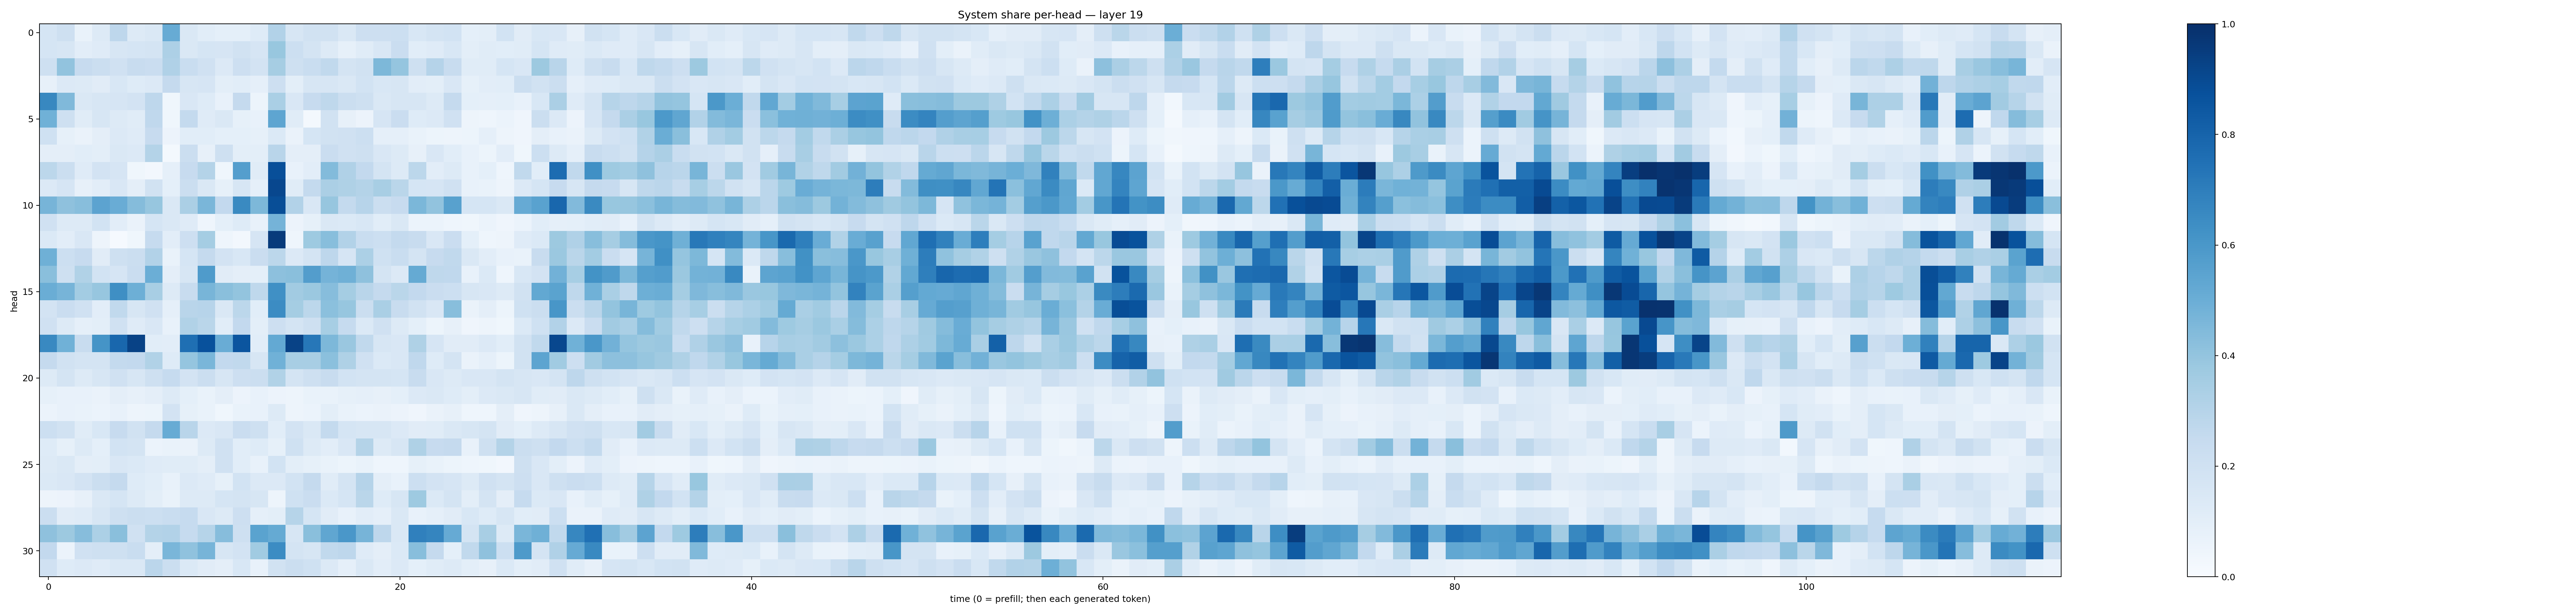

The table this chart was drawn from, first rows:
0.16887222, 0.20872307, 0.06786381, 0.12816228, 0.27709928, 0.1264619, 0.14195627, 0.5105081, 0.14224935, 0.10699158, 0.09334178, 0.09009068, 0.12244632, 0.31241646, 0.16302101, 0.18799457, 0.19199243, 0.14471847, 0.21436428, 0.21135259, 0.21524817, 0.1526999, 0.17387125, 0.18445945
0.1713, 0.1597, 0.1018, 0.1185, 0.1563, 0.168, 0.1723, 0.3266, 0.1457, 0.1689, 0.1655, 0.1901, 0.1664, 0.3872, 0.2153, 0.1779, 0.1285, 0.08381, 0.1145, 0.1496, 0.2272, 0.1062, 0.1207, 0.1531
0.2104, 0.4027, 0.2452, 0.2235, 0.1982, 0.2363, 0.2298, 0.3181, 0.2331, 0.1988, 0.1341, 0.2118, 0.1814, 0.3507, 0.2042, 0.2321, 0.2634, 0.1734, 0.191, 0.4554, 0.3975, 0.2063, 0.3015, 0.2399
0.07947, 0.1339, 0.1298, 0.1105, 0.1534, 0.1241, 0.1354, 0.2501, 0.1634, 0.1645, 0.1013, 0.1087, 0.08744, 0.2125, 0.09917, 0.1613, 0.1579, 0.1461, 0.1856, 0.1559, 0.1572, 0.1031, 0.09791, 0.1507
0.6639, 0.447, 0.1438, 0.1582, 0.1674, 0.1825, 0.2743, 0.03534, 0.1514, 0.1236, 0.07619, 0.2502, 0.05446, 0.3395, 0.1495, 0.2447, 0.2713, 0.2236, 0.2107, 0.1476, 0.1583, 0.1592, 0.1293, 0.2523
0.4855, 0.2046, 0.1153, 0.1606, 0.1318, 0.1164, 0.2678, 0.03905, 0.2569, 0.1173, 0.1436, 0.08515, 0.07468, 0.5365, 0.1166, 0.02172, 0.1913, 0.07862, 0.05647, 0.1666, 0.2286, 0.122, 0.1334, 0.1958
0.2027, 0.08254, 0.06512, 0.09467, 0.1343, 0.12, 0.2453, 0.05711, 0.1056, 0.1081, 0.09041, 0.09356, 0.08473, 0.1369, 0.06428, 0.1697, 0.1941, 0.1972, 0.2182, 0.08912, 0.08693, 0.06792, 0.05231, 0.04725
0.09577, 0.09382, 0.1071, 0.09933, 0.1449, 0.1352, 0.3069, 0.01913, 0.2262, 0.08132, 0.2071, 0.09976, 0.1008, 0.2927, 0.09572, 0.09547, 0.2279, 0.1956, 0.2057, 0.1509, 0.1303, 0.08132, 0.1497, 0.1056
0.28, 0.2202, 0.119, 0.1808, 0.1678, 0.03805, 0.0242, 0.08787, 0.2441, 0.3076, 0.03518, 0.569, 0.1151, 0.8798, 0.07185, 0.1024, 0.4378, 0.3201, 0.2611, 0.1734, 0.1276, 0.2776, 0.1048, 0.1327
0.1347, 0.1679, 0.08123, 0.103, 0.152, 0.09495, 0.1882, 0.09306, 0.2265, 0.1476, 0.08447, 0.1584, 0.08747, 0.9098, 0.1149, 0.2548, 0.3338, 0.3206, 0.3055, 0.3423, 0.2886, 0.1702, 0.1648, 0.1961
0.47, 0.4105, 0.4273, 0.5454, 0.506, 0.4361, 0.3933, 0.1473, 0.3343, 0.463, 0.2613, 0.6529, 0.4561, 0.8847, 0.3091, 0.1522, 0.3939, 0.2555, 0.2938, 0.2219, 0.2431, 0.4571, 0.4043, 0.5549
0.1963, 0.1264, 0.1298, 0.1862, 0.1044, 0.06382, 0.1716, 0.1478, 0.1183, 0.04596, 0.08992, 0.1249, 0.07574, 0.4756, 0.05756, 0.08232, 0.1456, 0.1374, 0.1557, 0.1078, 0.1429, 0.05872, 0.06236, 0.04495
0.1387, 0.1029, 0.1513, 0.04874, 0.01001, 0.03876, 0.2466, 0.1054, 0.214, 0.3516, 0.04613, 0.02668, 0.1668, 0.9546, 0.04604, 0.3728, 0.4263, 0.3118, 0.2326, 0.2161, 0.2571, 0.2359, 0.15, 0.2291
0.4916, 0.2172, 0.2432, 0.1105, 0.2045, 0.2247, 0.3124, 0.06931, 0.1704, 0.2526, 0.1835, 0.1542, 0.2295, 0.2802, 0.135, 0.1721, 0.2762, 0.1669, 0.3285, 0.2009, 0.2335, 0.1778, 0.2451, 0.2633
0.4223, 0.2102, 0.3131, 0.1841, 0.1641, 0.2268, 0.4997, 0.09479, 0.1634, 0.5821, 0.1112, 0.09417, 0.08994, 0.4176, 0.4253, 0.5729, 0.4757, 0.4902, 0.411, 0.1749, 0.1332, 0.5167, 0.2702, 0.2694
0.5036, 0.4726, 0.3593, 0.3916, 0.636, 0.4923, 0.3404, 0.1291, 0.2349, 0.4654, 0.4254, 0.4019, 0.27, 0.6294, 0.3599, 0.3806, 0.4315, 0.3547, 0.2923, 0.2509, 0.2883, 0.2614, 0.2294, 0.2149
0.1829, 0.2287, 0.1971, 0.1044, 0.2643, 0.1599, 0.1978, 0.08624, 0.2919, 0.2962, 0.1428, 0.2795, 0.1071, 0.6481, 0.3517, 0.2802, 0.421, 0.3936, 0.2201, 0.3363, 0.2345, 0.189, 0.1517, 0.4264
0.1966, 0.1264, 0.08804, 0.1015, 0.1992, 0.12, 0.1515, 0.07714, 0.3134, 0.2858, 0.1068, 0.2582, 0.1014, 0.2141, 0.1729, 0.2069, 0.3462, 0.2494, 0.1379, 0.1954, 0.1284, 0.09057, 0.05182, 0.08087
0.6596, 0.4857, 0.236, 0.6157, 0.7872, 0.9281, 0.1092, 0.1047, 0.7556, 0.8734, 0.5052, 0.8559, 0.1063, 0.5224, 0.9287, 0.724, 0.4532, 0.3835, 0.2641, 0.1617, 0.1521, 0.3231, 0.1642, 0.1104
0.2521, 0.1941, 0.1787, 0.1744, 0.2577, 0.2605, 0.3132, 0.1214, 0.3955, 0.4613, 0.2617, 0.2648, 0.1619, 0.4876, 0.3431, 0.3428, 0.418, 0.321, 0.1979, 0.1391, 0.1504, 0.268, 0.1217, 0.1772
0.1311, 0.1738, 0.1253, 0.1627, 0.1953, 0.1589, 0.2034, 0.2472, 0.1809, 0.2191, 0.1615, 0.2143, 0.2195, 0.3157, 0.1754, 0.21, 0.2421, 0.1845, 0.175, 0.1757, 0.1712, 0.2408, 0.1485, 0.1257
0.0859, 0.07422, 0.07395, 0.06634, 0.09615, 0.07881, 0.09468, 0.1264, 0.0925, 0.06867, 0.09711, 0.05665, 0.07683, 0.05714, 0.05054, 0.06675, 0.07016, 0.0833, 0.08617, 0.08048, 0.09191, 0.1347, 0.1454, 0.1235
0.05948, 0.0725, 0.07004, 0.05944, 0.0723, 0.05064, 0.05379, 0.1807, 0.08586, 0.06837, 0.03782, 0.06706, 0.07681, 0.132, 0.04955, 0.06008, 0.09799, 0.06969, 0.062, 0.06375, 0.05783, 0.04081, 0.0635, 0.07942
0.2162, 0.1937, 0.1134, 0.1554, 0.2449, 0.1946, 0.2508, 0.5105, 0.2927, 0.134, 0.1508, 0.2271, 0.2101, 0.1079, 0.182, 0.1445, 0.2542, 0.1684, 0.1591, 0.1591, 0.135, 0.1121, 0.117, 0.1463
0.1224, 0.0827, 0.1323, 0.09014, 0.1847, 0.1765, 0.05971, 0.06768, 0.0641, 0.1271, 0.1991, 0.1086, 0.1245, 0.08292, 0.2014, 0.1325, 0.1048, 0.1489, 0.3055, 0.1274, 0.1591, 0.3226, 0.2441, 0.2538
0.1262, 0.1482, 0.09417, 0.101, 0.1485, 0.1389, 0.1172, 0.1138, 0.1166, 0.09689, 0.1961, 0.1078, 0.07477, 0.1856, 0.09974, 0.08526, 0.06987, 0.05213, 0.06774, 0.04634, 0.04322, 0.08365, 0.06682, 0.05258
0.1384, 0.1506, 0.1801, 0.2217, 0.2529, 0.1221, 0.1083, 0.07724, 0.1332, 0.1203, 0.08292, 0.1842, 0.1342, 0.1342, 0.1855, 0.2519, 0.1147, 0.1796, 0.3029, 0.0953, 0.07123, 0.2183, 0.1827, 0.1656
0.049, 0.05808, 0.0783, 0.1436, 0.1718, 0.1308, 0.09901, 0.06672, 0.1297, 0.1267, 0.168, 0.1771, 0.1563, 0.04886, 0.2007, 0.227, 0.1385, 0.1702, 0.2877, 0.1228, 0.1612, 0.3744, 0.1382, 0.1739
0.2216, 0.1124, 0.1182, 0.164, 0.2082, 0.2257, 0.2158, 0.2329, 0.2469, 0.1516, 0.1268, 0.2147, 0.08912, 0.09943, 0.3001, 0.1707, 0.1124, 0.07145, 0.1043, 0.08684, 0.1461, 0.07314, 0.08654, 0.1113
0.4112, 0.377, 0.4299, 0.3297, 0.4248, 0.1979, 0.305, 0.3116, 0.248, 0.2972, 0.4312, 0.2047, 0.5498, 0.5169, 0.159, 0.4223, 0.5342, 0.5983, 0.4697, 0.2771, 0.1479, 0.6907, 0.6702, 0.5145
0.2616, 0.05915, 0.1956, 0.2072, 0.2096, 0.2325, 0.09683, 0.4645, 0.4097, 0.4704, 0.1584, 0.1813, 0.3653, 0.6481, 0.1789, 0.1628, 0.2622, 0.2743, 0.1199, 0.09578, 0.1398, 0.4288, 0.2532, 0.09188
0.1989, 0.1247, 0.1348, 0.1189, 0.1481, 0.1447, 0.285, 0.2248, 0.1382, 0.1124, 0.09445, 0.1536, 0.07239, 0.1934, 0.2193, 0.2016, 0.1339, 0.08632, 0.1457, 0.1016, 0.135, 0.09358, 0.1151, 0.1296
